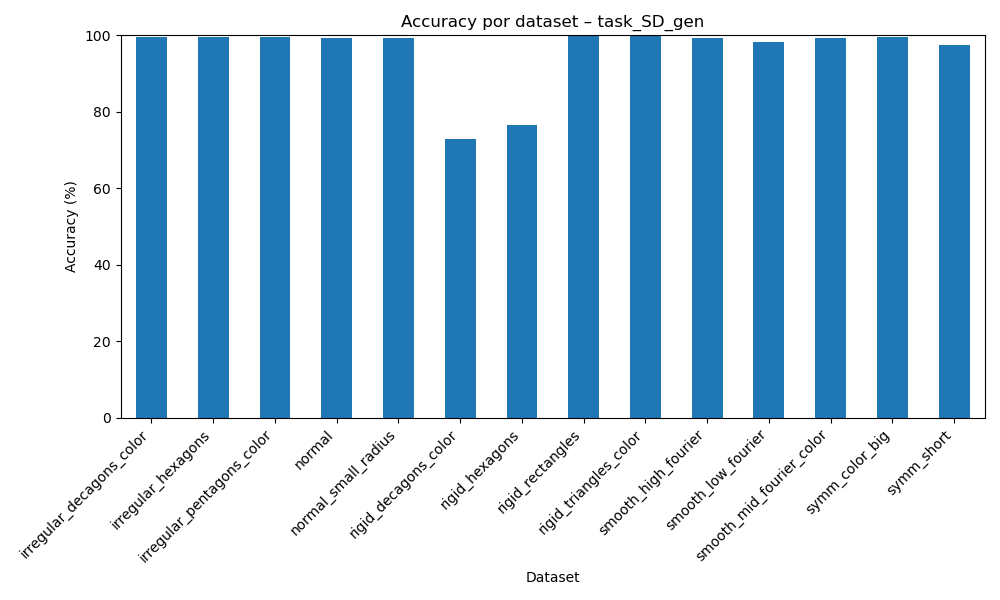

The file beside this chart, header and first rows:
dataset, accuracy
irregular_decagons_color, 99.48
irregular_hexagons, 99.69
irregular_pentagons_color, 99.51
normal, 99.25
normal_small_radius, 99.32
rigid_decagons_color, 72.95
rigid_hexagons, 76.57
rigid_rectangles, 99.99
rigid_triangles_color, 99.9
smooth_high_fourier, 99.28
smooth_low_fourier, 98.16
smooth_mid_fourier_color, 99.26
symm_color_big, 99.51
symm_short, 97.58
